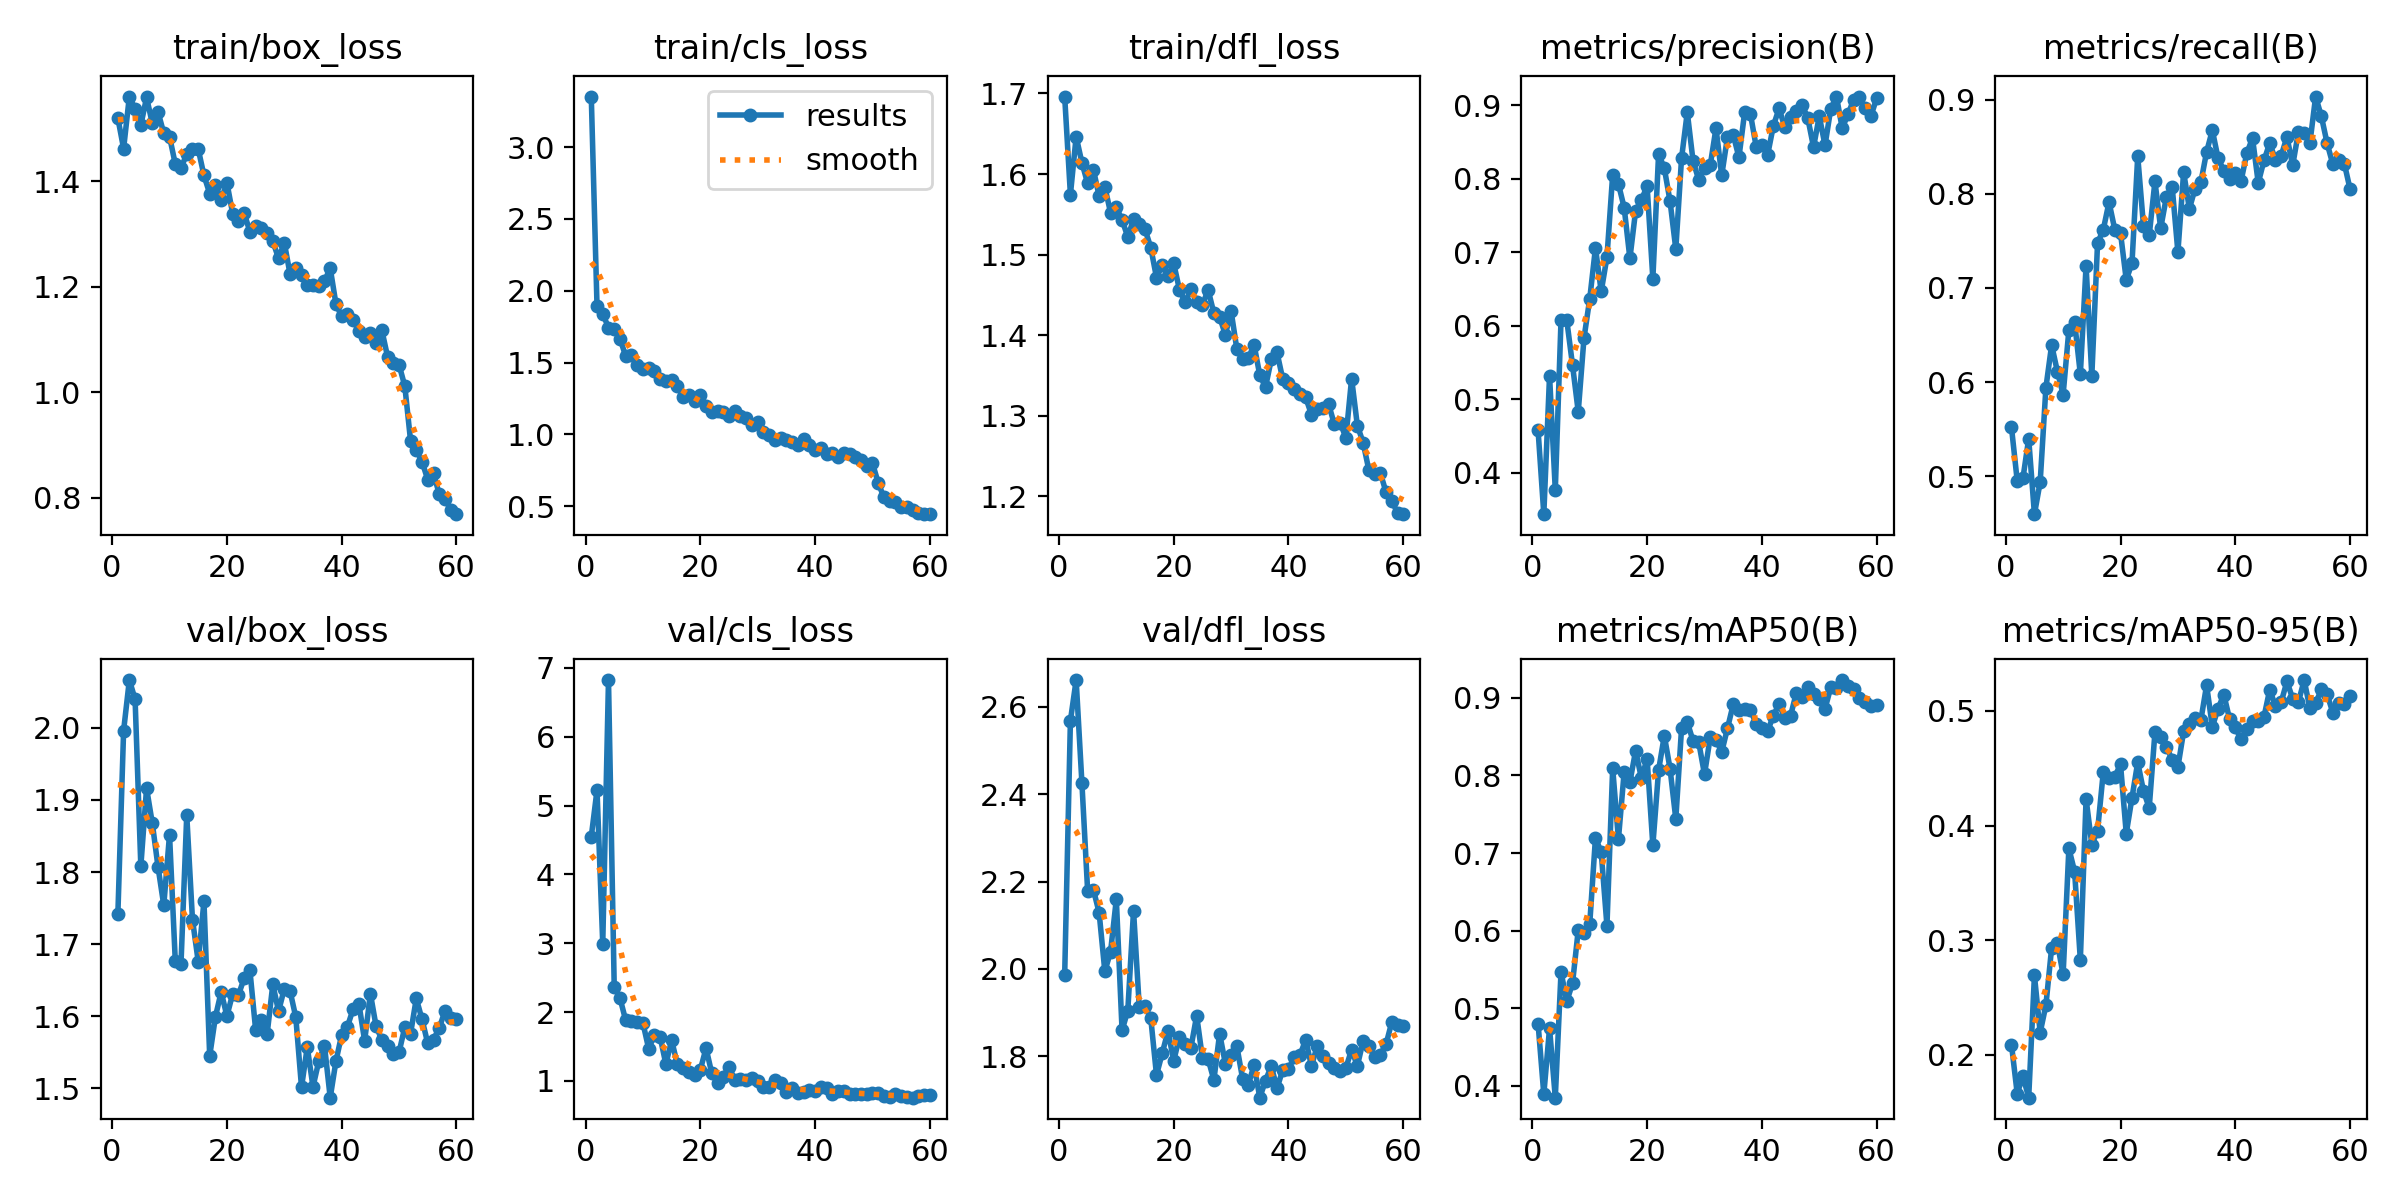

The data file committed next to this chart (first rows):
epoch, train/box_loss, train/cls_loss, train/dfl_loss, metrics/precision(B), metrics/recall(B), metrics/mAP50(B), metrics/mAP50-95(B), val/box_loss, val/cls_loss, val/dfl_loss, lr/pg0, lr/pg1, lr/pg2
1, 1.519, 3.353, 1.696, 0.4575, 0.552, 0.4801, 0.2089, 1.742, 4.55, 1.986, 0.0003238, 0.0003238, 0.0003238
2, 1.461, 1.895, 1.574, 0.3433, 0.4952, 0.3889, 0.1662, 1.996, 5.226, 2.569, 0.0006463, 0.0006463, 0.0006463
3, 1.56, 1.838, 1.647, 0.5319, 0.4979, 0.4741, 0.1815, 2.066, 2.993, 2.662, 0.0009578, 0.0009578, 0.0009578
4, 1.536, 1.744, 1.614, 0.376, 0.5398, 0.3845, 0.1626, 2.04, 6.825, 2.427, 0.0009505, 0.0009505, 0.0009505
5, 1.506, 1.734, 1.588, 0.6077, 0.4597, 0.5466, 0.2693, 1.808, 2.361, 2.179, 0.0009505, 0.0009505, 0.0009505
6, 1.558, 1.666, 1.605, 0.6075, 0.4938, 0.5088, 0.2195, 1.916, 2.206, 2.182, 0.000934, 0.000934, 0.000934
7, 1.509, 1.545, 1.573, 0.5465, 0.5941, 0.5318, 0.2433, 1.868, 1.88, 2.129, 0.0009175, 0.0009175, 0.0009175
8, 1.531, 1.552, 1.584, 0.4827, 0.6394, 0.6008, 0.2934, 1.807, 1.869, 1.994, 0.000901, 0.000901, 0.000901
9, 1.49, 1.485, 1.552, 0.5829, 0.6112, 0.597, 0.2974, 1.754, 1.862, 2.04, 0.0008845, 0.0008845, 0.0008845
10, 1.484, 1.459, 1.559, 0.6364, 0.5868, 0.6083, 0.2701, 1.852, 1.844, 2.16, 0.000868, 0.000868, 0.000868
11, 1.432, 1.462, 1.543, 0.7058, 0.6552, 0.7196, 0.3801, 1.677, 1.468, 1.859, 0.0008515, 0.0008515, 0.0008515
12, 1.425, 1.44, 1.522, 0.6465, 0.6638, 0.7012, 0.3599, 1.673, 1.665, 1.905, 0.000835, 0.000835, 0.000835
13, 1.45, 1.383, 1.544, 0.6931, 0.6084, 0.6062, 0.2828, 1.879, 1.639, 2.133, 0.0008185, 0.0008185, 0.0008185
14, 1.46, 1.371, 1.538, 0.8055, 0.7235, 0.8095, 0.4233, 1.734, 1.245, 1.912, 0.000802, 0.000802, 0.000802
15, 1.461, 1.38, 1.531, 0.7931, 0.6067, 0.7178, 0.3835, 1.676, 1.594, 1.914, 0.0007855, 0.0007855, 0.0007855
16, 1.411, 1.339, 1.509, 0.7609, 0.7476, 0.8044, 0.3954, 1.76, 1.242, 1.887, 0.000769, 0.000769, 0.000769
17, 1.376, 1.262, 1.471, 0.6916, 0.762, 0.7917, 0.4468, 1.545, 1.192, 1.757, 0.0007525, 0.0007525, 0.0007525
18, 1.393, 1.277, 1.486, 0.7567, 0.7912, 0.832, 0.4415, 1.599, 1.128, 1.807, 0.000736, 0.000736, 0.000736
19, 1.365, 1.229, 1.473, 0.7713, 0.7621, 0.7967, 0.4426, 1.634, 1.082, 1.858, 0.0007195, 0.0007195, 0.0007195
20, 1.397, 1.277, 1.489, 0.79, 0.7584, 0.8214, 0.4535, 1.6, 1.162, 1.79, 0.000703, 0.000703, 0.000703
21, 1.338, 1.199, 1.456, 0.664, 0.7086, 0.7098, 0.3931, 1.631, 1.477, 1.844, 0.0006865, 0.0006865, 0.0006865
22, 1.324, 1.155, 1.441, 0.834, 0.7263, 0.8068, 0.4242, 1.629, 1.11, 1.827, 0.00067, 0.00067, 0.00067
23, 1.34, 1.162, 1.457, 0.8143, 0.84, 0.8514, 0.4552, 1.653, 0.9715, 1.82, 0.0006535, 0.0006535, 0.0006535
24, 1.304, 1.155, 1.441, 0.7693, 0.7662, 0.8086, 0.4303, 1.664, 1.058, 1.893, 0.000637, 0.000637, 0.000637
25, 1.315, 1.129, 1.438, 0.7042, 0.7558, 0.7439, 0.4154, 1.581, 1.206, 1.796, 0.0006205, 0.0006205, 0.0006205
26, 1.311, 1.163, 1.456, 0.828, 0.8132, 0.8609, 0.4814, 1.594, 1.017, 1.793, 0.000604, 0.000604, 0.000604
27, 1.302, 1.131, 1.427, 0.8907, 0.7633, 0.8689, 0.4768, 1.575, 1.023, 1.746, 0.0005875, 0.0005875, 0.0005875
28, 1.286, 1.116, 1.423, 0.8246, 0.7969, 0.8447, 0.4688, 1.644, 1.011, 1.852, 0.000571, 0.000571, 0.000571
29, 1.254, 1.065, 1.4, 0.7984, 0.8077, 0.8426, 0.4573, 1.607, 1.05, 1.783, 0.0005545, 0.0005545, 0.0005545
30, 1.283, 1.086, 1.43, 0.8149, 0.738, 0.8015, 0.4511, 1.638, 0.9981, 1.803, 0.000538, 0.000538, 0.000538
31, 1.224, 1.013, 1.383, 0.8184, 0.8231, 0.8495, 0.4822, 1.635, 0.9079, 1.823, 0.0005215, 0.0005215, 0.0005215
32, 1.235, 0.9952, 1.37, 0.8688, 0.7841, 0.8461, 0.4884, 1.599, 0.907, 1.749, 0.000505, 0.000505, 0.000505
33, 1.222, 0.9574, 1.371, 0.8046, 0.8057, 0.8302, 0.4936, 1.502, 1.022, 1.734, 0.0004885, 0.0004885, 0.0004885
34, 1.202, 0.9726, 1.388, 0.8568, 0.8123, 0.8608, 0.4919, 1.557, 0.9646, 1.78, 0.000472, 0.000472, 0.000472
35, 1.203, 0.9606, 1.35, 0.8601, 0.8445, 0.8916, 0.5225, 1.502, 0.844, 1.705, 0.0004555, 0.0004555, 0.0004555
36, 1.2, 0.9484, 1.335, 0.8292, 0.8676, 0.8849, 0.4862, 1.537, 0.8991, 1.744, 0.000439, 0.000439, 0.000439
37, 1.211, 0.9277, 1.37, 0.8908, 0.8377, 0.8854, 0.502, 1.559, 0.8258, 1.777, 0.0004225, 0.0004225, 0.0004225
38, 1.235, 0.9693, 1.378, 0.8884, 0.8248, 0.8846, 0.5142, 1.487, 0.845, 1.727, 0.000406, 0.000406, 0.000406
39, 1.167, 0.9228, 1.345, 0.8439, 0.8157, 0.8667, 0.493, 1.538, 0.8703, 1.769, 0.0003895, 0.0003895, 0.0003895
40, 1.143, 0.8913, 1.341, 0.8462, 0.8219, 0.8615, 0.4857, 1.574, 0.857, 1.771, 0.000373, 0.000373, 0.000373
41, 1.147, 0.9053, 1.333, 0.8325, 0.8135, 0.8572, 0.4752, 1.585, 0.9106, 1.798, 0.0003565, 0.0003565, 0.0003565
42, 1.136, 0.8642, 1.327, 0.8722, 0.843, 0.8772, 0.4845, 1.61, 0.904, 1.802, 0.00034, 0.00034, 0.00034
43, 1.116, 0.8725, 1.323, 0.8958, 0.8593, 0.8922, 0.4909, 1.617, 0.8063, 1.838, 0.0003235, 0.0003235, 0.0003235
44, 1.106, 0.8414, 1.301, 0.8699, 0.8116, 0.8738, 0.4912, 1.566, 0.848, 1.778, 0.000307, 0.000307, 0.000307
45, 1.113, 0.8675, 1.308, 0.8836, 0.8354, 0.8771, 0.4949, 1.631, 0.8563, 1.823, 0.0002905, 0.0002905, 0.0002905
46, 1.093, 0.8624, 1.309, 0.8926, 0.854, 0.9067, 0.5185, 1.586, 0.816, 1.801, 0.000274, 0.000274, 0.000274
47, 1.117, 0.8397, 1.314, 0.901, 0.8361, 0.9015, 0.5043, 1.567, 0.8149, 1.785, 0.0002575, 0.0002575, 0.0002575
48, 1.067, 0.8201, 1.289, 0.8826, 0.8405, 0.9146, 0.5078, 1.558, 0.8142, 1.773, 0.000241, 0.000241, 0.000241
49, 1.056, 0.7761, 1.291, 0.8432, 0.8605, 0.9048, 0.5258, 1.547, 0.8074, 1.766, 0.0002245, 0.0002245, 0.0002245
50, 1.052, 0.7996, 1.272, 0.8854, 0.8302, 0.8984, 0.5107, 1.55, 0.8232, 1.773, 0.000208, 0.000208, 0.000208
51, 1.012, 0.6613, 1.346, 0.8456, 0.8657, 0.8859, 0.5077, 1.585, 0.8322, 1.815, 0.0001915, 0.0001915, 0.0001915
52, 0.9081, 0.5606, 1.288, 0.8954, 0.8641, 0.9139, 0.527, 1.576, 0.7775, 1.778, 0.000175, 0.000175, 0.000175
53, 0.891, 0.5388, 1.267, 0.9117, 0.8539, 0.9132, 0.5023, 1.625, 0.761, 1.834, 0.0001585, 0.0001585, 0.0001585
54, 0.8686, 0.5296, 1.232, 0.8688, 0.9034, 0.9231, 0.5068, 1.596, 0.8114, 1.823, 0.000142, 0.000142, 0.000142
55, 0.8344, 0.4932, 1.228, 0.888, 0.8823, 0.915, 0.5188, 1.562, 0.7853, 1.799, 0.0001255, 0.0001255, 0.0001255
56, 0.8465, 0.4913, 1.229, 0.9079, 0.8538, 0.9111, 0.5146, 1.568, 0.7626, 1.804, 0.000109, 0.000109, 0.000109
57, 0.807, 0.475, 1.205, 0.912, 0.8313, 0.9001, 0.4984, 1.584, 0.7577, 1.828, 9.25e-05, 9.25e-05, 9.25e-05
58, 0.7988, 0.453, 1.194, 0.8963, 0.8355, 0.8948, 0.5071, 1.607, 0.7783, 1.878, 7.6e-05, 7.6e-05, 7.6e-05
59, 0.7766, 0.4461, 1.179, 0.8855, 0.8321, 0.8901, 0.5062, 1.597, 0.7933, 1.872, 5.95e-05, 5.95e-05, 5.95e-05
60, 0.7692, 0.4441, 1.178, 0.9098, 0.805, 0.8906, 0.5128, 1.597, 0.7919, 1.868, 4.3e-05, 4.3e-05, 4.3e-05
